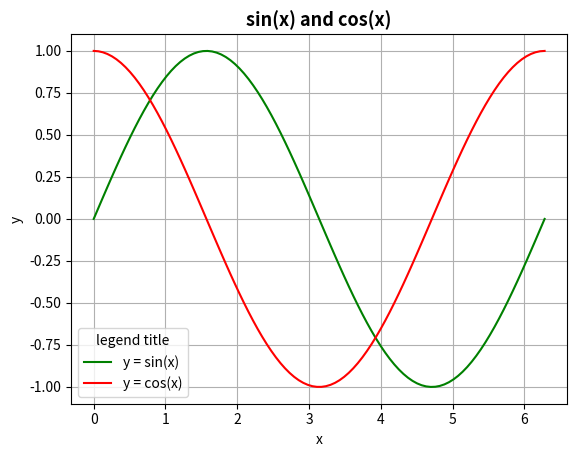

Here is the Python script that generated this plot:
import matplotlib.pyplot as plt
import numpy as np


x_start = 0
x_stop = 2*np.pi

x = np.linspace(x_start, x_stop, 100, endpoint=True, retstep=False)
y1 = np.sin(x)
y2 = np.cos(x)

plt.plot(x, y1, 'g', label='y = sin(x)')
plt.plot(x, y2, 'r', label='y = cos(x)')
plt.title('sin(x) and cos(x)', fontsize=13, fontweight='bold')
plt.xlabel('x')
plt.ylabel('y')
plt.legend(title='legend title', loc=0)
plt.grid()
plt.show()